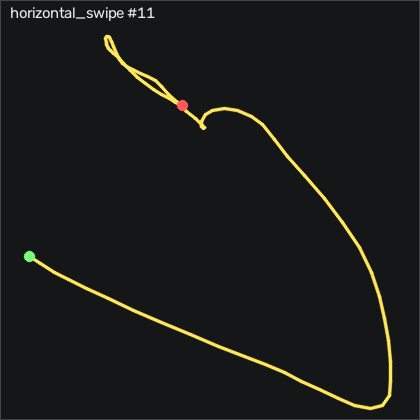

Data behind this chart, as committed beside it:
t_s, ax, ay, az, gx, gy, gz, seq
0.00000, 0.01100, -0.114, 1.192, 20.01, 12.42, 8.53, 14222
0.01100, 0.01700, -0.185, 1.211, 23.94, 14.28, 8.926, 14223
0.02000, 0.02800, -0.255, 1.222, 28.24, 15.35, 8.896, 14224
0.03000, 0.05400, -0.35, 1.225, 33.21, 16.42, 8.682, 14225
0.04000, 0.07600, -0.432, 1.233, 39.77, 18.7, 6.944, 14226
0.05000, 0.09900, -0.471, 1.261, 45.8, 21.17, 3.56, 14227
0.06000, 0.114, -0.498, 1.236, 51.2, 22.45, -0.4641, 14228
0.07000, 0.115, -0.506, 1.237, 53.09, 22.76, -6.196, 14229
0.08000, 0.117, -0.495, 1.205, 51.84, 20.99, -13.67, 14230
0.09000, 0.112, -0.473, 1.155, 47.27, 17.79, -22.11, 14231
0.1, 0.09100, -0.481, 1.16, 39.59, 15.44, -31.29, 14232
0.11, 0.03100, -0.515, 1.191, 33.91, 14.77, -39.85, 14233
0.12, -0.04400, -0.522, 1.241, 32.15, 15.53, -46.78, 14234
0.13, -0.06900, -0.545, 1.283, 32.21, 16.02, -51.07, 14235
0.141, -0.07700, -0.574, 1.324, 32.27, 15.2, -55.01, 14236
0.15, -0.08700, -0.578, 1.393, 31.63, 12.52, -60.19, 14237
0.16, -0.06900, -0.547, 1.398, 29.43, 5.442, -66.1, 14238
0.17, -0.07000, -0.523, 1.385, 22.15, -4.985, -74.06, 14239
0.181, -0.08500, -0.523, 1.388, 11.35, -16.97, -83.24, 14240
0.19, -0.118, -0.513, 1.359, 2.847, -28.06, -91.84, 14241
0.2, -0.124, -0.465, 1.279, -1.086, -35.72, -98.3, 14242
0.21, -0.117, -0.411, 1.241, -3.616, -38.76, -102.2, 14243
0.22, -0.113, -0.39, 1.238, -6.574, -40.05, -105, 14244
0.23, -0.05900, -0.383, 1.213, -9.653, -41.78, -108.5, 14245
0.24, -0.04900, -0.353, 1.183, -14.68, -43.34, -114.9, 14246
0.25, -0.07300, -0.338, 1.176, -22.4, -44.83, -123.9, 14247
0.26, -0.114, -0.287, 1.154, -29.71, -46.26, -134.3, 14248
0.27, -0.167, -0.165, 1.155, -34.41, -45.11, -144.8, 14249
0.28, -0.257, -0.01200, 1.185, -34.96, -41.02, -152.5, 14250
0.29, -0.344, 0.09300, 1.201, -31.36, -36.05, -154.6, 14251
0.3, -0.401, 0.253, 1.106, -23.8, -30.96, -152.7, 14252
0.311, -0.46, 0.389, 1.022, -20.57, -24.28, -148.7, 14253
0.32, -0.498, 0.472, 1.015, -22.85, -16.81, -142.8, 14254
0.33, -0.539, 0.548, 1.031, -24.77, -10.2, -136.9, 14255
0.34, -0.598, 0.581, 1.099, -24.74, -3.369, -130, 14256
0.351, -0.616, 0.59, 1.116, -19.93, 2.698, -122.2, 14257
0.36, -0.639, 0.611, 1.188, -13.95, 8.826, -116, 14258
0.37, -0.671, 0.621, 1.266, -7.245, 11.72, -109.4, 14259
0.38, -0.67, 0.656, 1.245, -0.2319, 9.284, -103.5, 14260
0.39, -0.659, 0.733, 1.185, 3.243, 4.162, -99.58, 14261
0.4, -0.628, 0.815, 1.126, 1.536, -1.326, -96.29, 14262
0.41, -0.62, 0.894, 1.099, -4.44, -6.326, -92.96, 14263
0.42, -0.669, 0.971, 1.102, -11.36, -10.35, -87.11, 14264
0.43, -0.689, 0.972, 1.122, -16.39, -13.46, -75.16, 14265
0.441, -0.642, 0.916, 1.11, -17.31, -15.96, -58.91, 14266
0.45, -0.571, 0.841, 1.069, -15.17, -16.11, -42.93, 14267
0.46, -0.488, 0.748, 1.032, -12.24, -13.73, -28.94, 14268
0.47, -0.41, 0.643, 1.027, -11.57, -10.29, -19.03, 14269
0.481, -0.368, 0.561, 1.054, -13.25, -7.79, -13.45, 14270
0.49, -0.336, 0.456, 1.096, -15.38, -6.509, -9.763, 14271
0.5, -0.321, 0.389, 1.125, -14.62, -5.93, -7.934, 14272
0.51, -0.291, 0.363, 1.15, -10.99, -5.259, -6.592, 14273
0.52, -0.278, 0.359, 1.151, -7.488, -6.052, -5.251, 14274
0.53, -0.262, 0.33, 1.116, -5.659, -8.399, -3.025, 14275
0.54, -0.221, 0.292, 1.095, -5.385, -10.72, -0.8911, 14276
0.55, -0.184, 0.245, 1.064, -5.171, -11.78, 0.08494, 14277
0.56, -0.159, 0.209, 1.037, -3.83, -10.47, 0.1149, 14278
0.57, -0.136, 0.186, 1.001, -2.61, -6.966, -0.2511, 14279
0.58, -0.145, 0.154, 1.031, -2.946, -2.302, -1.043, 14280
0.59, -0.139, 0.116, 1.081, -3.007, 1.357, -1.196, 14281
... 17 more rows
